Labelled photos from "dataset", an image-classification folder in neuroben/mi-hulladekfelismero. The possible labels are: glass, metal, paper, plastic.

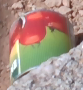
Label: metal

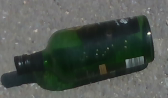
Label: glass

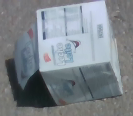
Label: paper

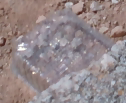
Label: plastic

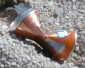
Label: metal

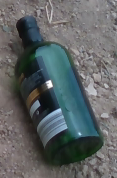
Label: glass
